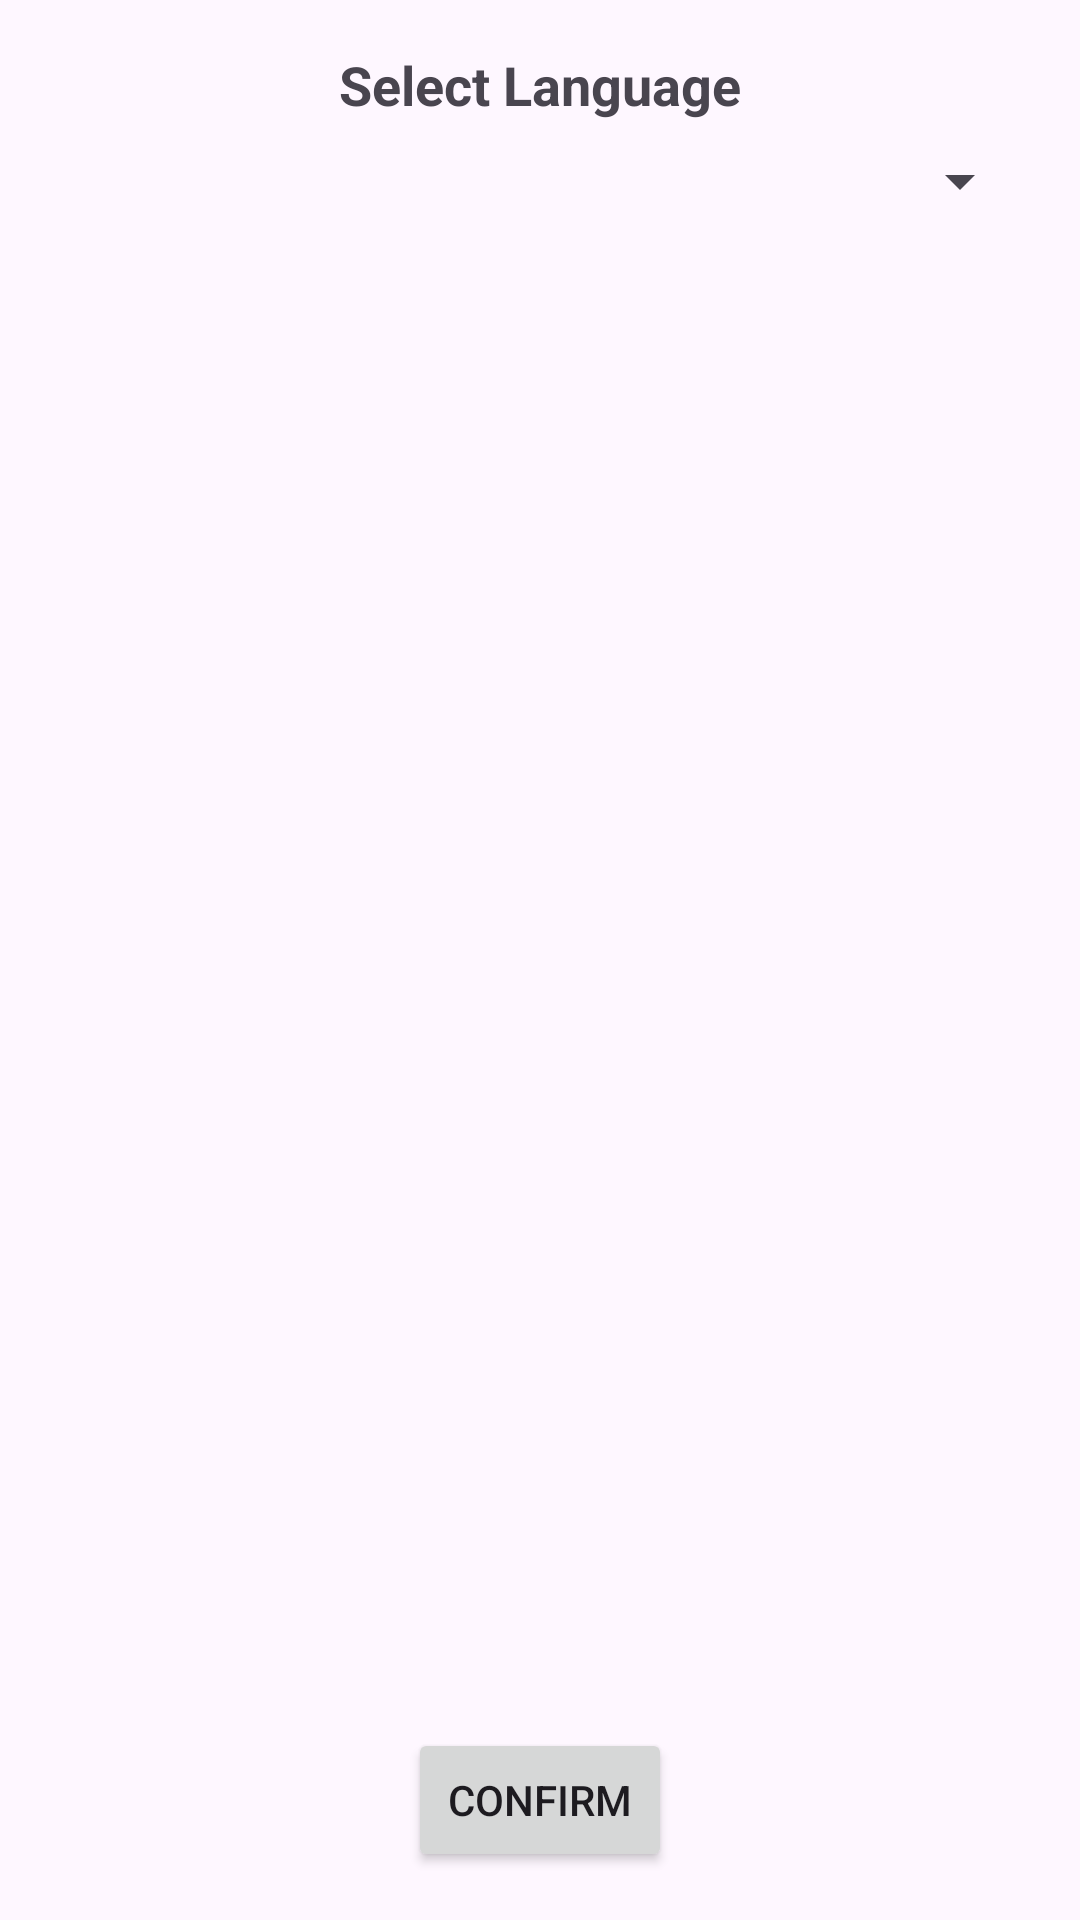

Android layout source for this screen:
<!-- AndroidManifest.xml: application theme Theme.Awakener -->
<!-- res/layout/fragment_settings.xml -->
<androidx.constraintlayout.widget.ConstraintLayout xmlns:android="http://schemas.android.com/apk/res/android"
    android:layout_width="match_parent"
    android:layout_height="match_parent"
    xmlns:app="http://schemas.android.com/apk/res-auto">

    <TextView
        android:id="@+id/text_select_language"
        android:layout_width="wrap_content"
        android:layout_height="wrap_content"
        android:text="@string/TextSelectLanguage"
        android:textSize="18sp"
        android:textStyle="bold"
        android:layout_marginTop="16dp"
        android:layout_marginStart="16dp"
        android:layout_marginEnd="16dp"
        app:layout_constraintTop_toTopOf="parent"
        app:layout_constraintStart_toStartOf="parent"
        app:layout_constraintEnd_toEndOf="parent" />

    <Spinner
        android:id="@+id/language_spinner"
        android:layout_width="0dp"
        android:layout_height="wrap_content"
        android:layout_marginStart="16dp"
        android:layout_marginEnd="16dp"
        android:layout_marginTop="8dp"
        app:layout_constraintTop_toBottomOf="@id/text_select_language"
        app:layout_constraintStart_toStartOf="parent"
        app:layout_constraintEnd_toEndOf="parent" />

    <Button
        android:id="@+id/confirm_button"
        android:layout_width="wrap_content"
        android:layout_height="wrap_content"
        android:layout_marginTop="16dp"
        android:layout_marginBottom="16dp"
        android:text="@string/ButtonConfirm"
        app:layout_constraintBottom_toBottomOf="parent"
        app:layout_constraintStart_toStartOf="parent"
        app:layout_constraintEnd_toEndOf="parent" />

</androidx.constraintlayout.widget.ConstraintLayout>
<!-- resources referenced by this layout -->
<resources>
  <string name="ButtonConfirm">Confirm</string>
  <string name="TextSelectLanguage">Select Language</string>
  <style name="Theme.Awakener" parent="Base.Theme.Awakener" />
  <style name="Base.Theme.Awakener" parent="Theme.Material3.DayNight.NoActionBar">
          
          
      </style>
</resources>
